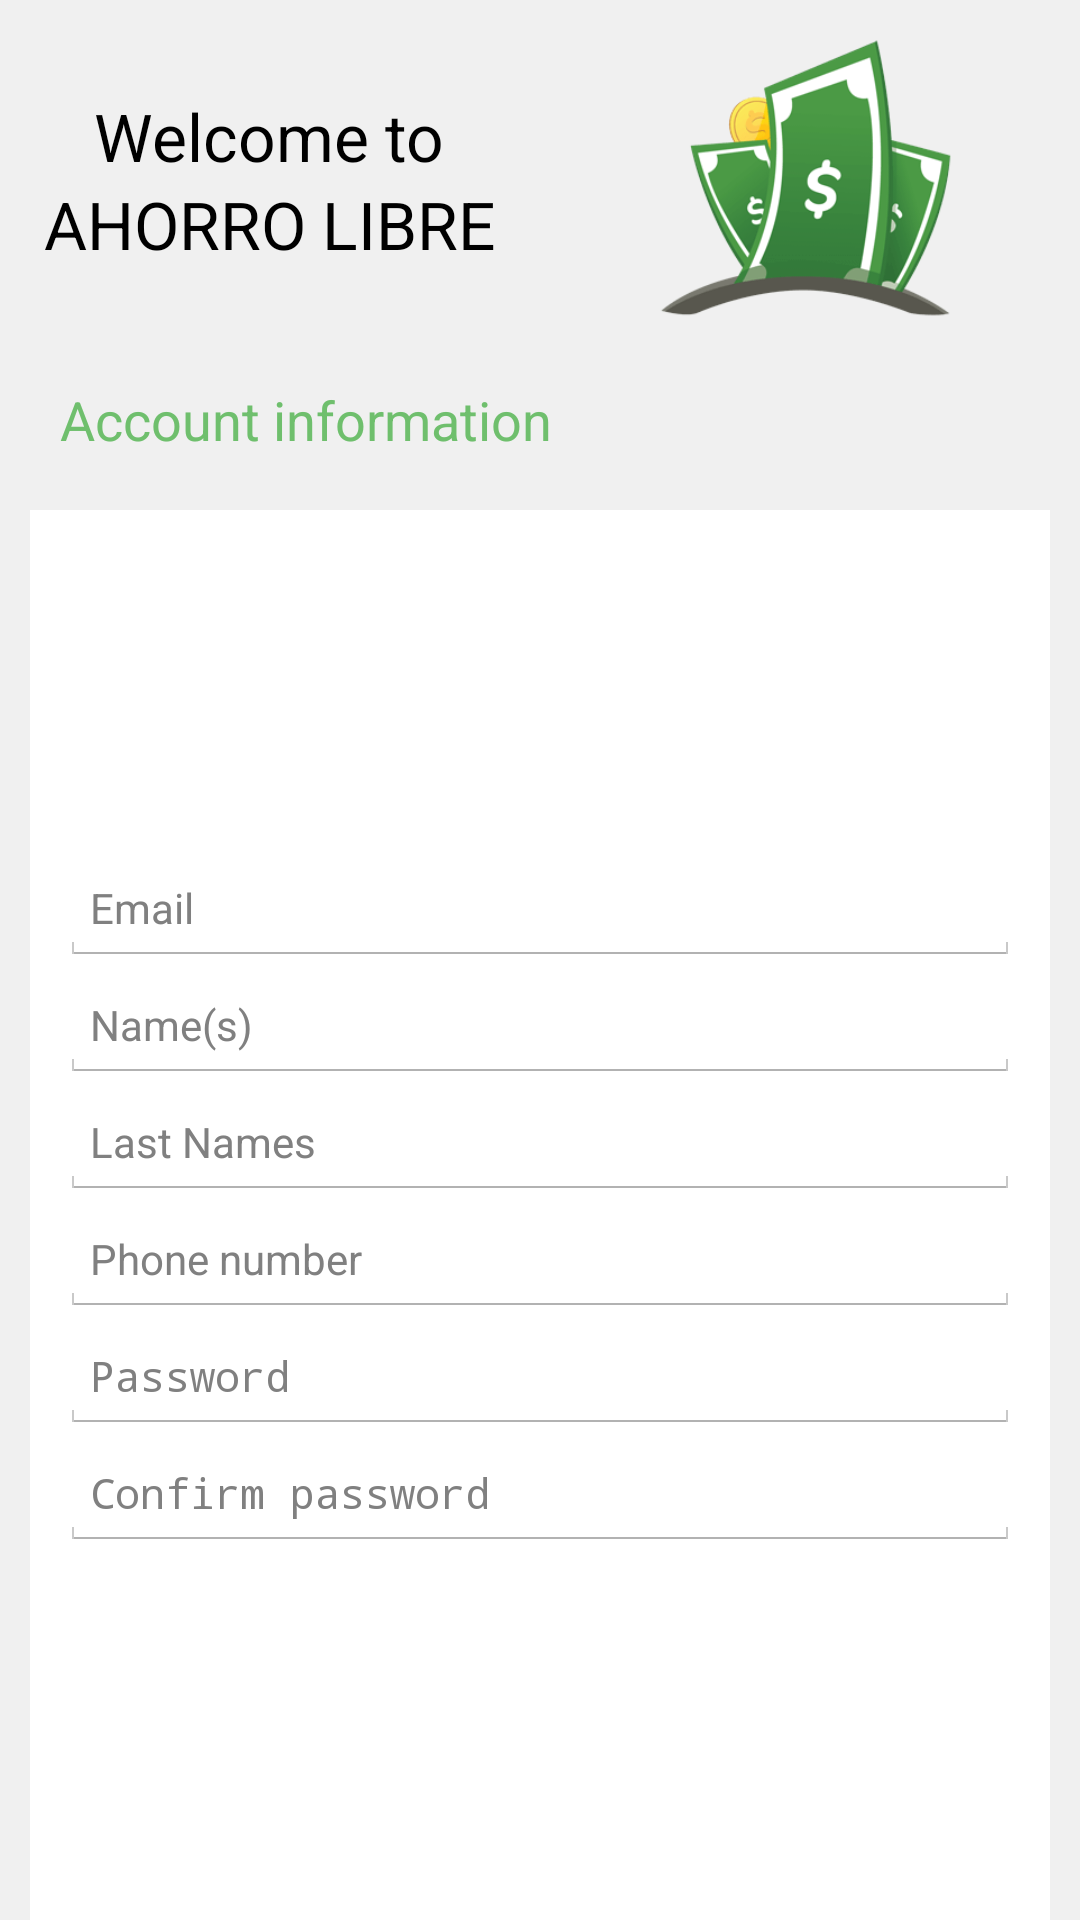

Write the Android layout XML for this screen, with the resource values it uses.
<!-- AndroidManifest.xml: application theme AppTheme -->
<!-- res/layout/prompt_register.xml -->
<?xml version="1.0" encoding="utf-8"?>
<LinearLayout xmlns:android="http://schemas.android.com/apk/res/android"
    android:orientation="vertical"
    android:layout_width="fill_parent"
    android:background="@color/background_gray"
    android:layout_height="wrap_content">
    <LinearLayout
        android:orientation="horizontal"
        android:layout_width="fill_parent"
        android:layout_marginTop="10dp"
        android:layout_height="wrap_content">


        <LinearLayout
            android:orientation="vertical"
            android:layout_width="fill_parent"
            android:layout_gravity="center"
            android:layout_height="wrap_content"
            android:layout_weight="1">

            <TextView
                android:layout_width="wrap_content"
                android:layout_height="wrap_content"
                android:textAppearance="?android:attr/textAppearanceLarge"
                android:text="@string/welcome"
                android:id="@+id/txt_welcome"
                android:layout_gravity="center" />

            <TextView
                android:layout_width="wrap_content"
                android:layout_height="wrap_content"
                android:textAppearance="?android:attr/textAppearanceLarge"
                android:text="@string/app_name"
                android:gravity="center"
                android:id="@+id/txt_app_name"
                android:layout_gravity="center" />
        </LinearLayout>

        <ImageView
            android:layout_width="fill_parent"
            android:layout_height="100dp"
            android:id="@+id/image_logo"
            android:src="@drawable/ic_logo"
            android:layout_weight="1" />

    </LinearLayout>
    <TextView
        android:id="@+id/header_register"
        android:layout_width="fill_parent"
        android:layout_height="60dp"
        android:background="@android:color/transparent"
        android:paddingLeft="20dp"
        android:gravity="left|center_vertical"
        android:textColor="@color/theme_color"
        android:text="@string/account_information"
        android:textAppearance="?android:attr/textAppearanceMedium"
        android:orientation="vertical" />
    <LinearLayout
        android:orientation="vertical"
        android:layout_width="fill_parent"
        android:layout_height="fill_parent">

        <LinearLayout
            android:orientation="vertical"
            android:layout_width="fill_parent"
            android:id="@+id/layout_main_info"
            android:layout_height="fill_parent">

            <LinearLayout
                android:orientation="vertical"
                android:layout_width="fill_parent"
                android:layout_height="fill_parent"
                style="@style/card_inner_frame">


                    <LinearLayout
                        android:orientation="vertical"
                        android:layout_width="fill_parent"
                        android:layout_gravity="center"
                        android:gravity="center"
                        android:layout_marginLeft="10dp"
                        android:layout_marginRight="10dp"
                        android:layout_height="wrap_content">

                        <EditText
                            android:layout_width="fill_parent"
                            android:layout_height="wrap_content"
                            android:id="@+id/edit_email"
                            android:inputType="textEmailAddress"
                            android:textSize="14sp"
                            android:padding="10dp"
                            android:hint="@string/hint_email" />

                        <EditText
                            android:layout_width="fill_parent"
                            android:layout_height="wrap_content"
                            android:id="@+id/edit_name"
                            android:inputType="textPersonName"
                            android:textSize="14sp"
                            android:padding="10dp"
                            android:hint="@string/hint_name" />
                        <EditText
                            android:layout_width="fill_parent"
                            android:layout_height="wrap_content"
                            android:id="@+id/edit_last_name"
                            android:inputType="textPersonName"
                            android:textSize="14sp"
                            android:padding="10dp"
                            android:hint="@string/hint_last_name" />
                        <EditText
                            android:layout_width="fill_parent"
                            android:layout_height="wrap_content"
                            android:id="@+id/edit_phone_number"
                            android:inputType="phone"
                            android:textSize="14sp"
                            android:padding="10dp"
                            android:hint="@string/hint_phone_number" />

                        <EditText
                            android:layout_width="wrap_content"
                            android:layout_height="wrap_content"
                            android:inputType="textPassword"
                            android:ems="20"
                            android:padding="10dp"
                            android:textSize="14sp"
                            android:id="@+id/edit_password"
                            android:hint="@string/hint_password" />
                        <EditText
                            android:layout_width="wrap_content"
                            android:layout_height="wrap_content"
                            android:inputType="textPassword"
                            android:ems="20"
                            android:padding="10dp"
                            android:textSize="14sp"
                            android:id="@+id/edit_password_confirm"
                            android:hint="@string/hint_password_confirm" />
                    </LinearLayout>

            </LinearLayout>
            <View
                android:orientation="vertical"
                android:layout_width="fill_parent"
                android:layout_gravity="bottom"
                android:background="@drawable/shadow_card"
                android:layout_marginLeft="@dimen/card_margin_horizontal"
                android:layout_marginRight="@dimen/card_margin_horizontal"
                android:layout_height="4dp"/>
        </LinearLayout>

        <Button
            android:layout_width="fill_parent"
            android:layout_height="wrap_content"
            android:layout_marginTop="20dp"
            android:layout_marginBottom="20dp"
            android:layout_marginLeft="10dp"
            android:layout_marginRight="10dp"
            android:text="@string/sign_up"
            android:id="@+id/btn_sign_up"
            android:textColor="@android:color/white"
            android:layout_gravity="center"
            android:background="@color/theme_color" />
    </LinearLayout>

</LinearLayout>
<!-- resources referenced by this layout -->
<resources>
  <color name="background_gray">#f0f0f0</color>
  <color name="theme_color">#ff6fbf6d</color>
  <dimen name="card_margin_horizontal">10dp</dimen>
  <!-- drawable ic_logo: png bitmap (drawable-xhdpi, 11273 bytes) -->
  <string name="account_information">Account information</string>
  <string name="app_name">AHORRO LIBRE</string>
  <string name="hint_email">Email</string>
  <string name="hint_last_name">Last Names</string>
  <string name="hint_name">Name(s)</string>
  <string name="hint_password">Password</string>
  <string name="hint_password_confirm">Confirm password</string>
  <string name="hint_phone_number">Phone number</string>
  <string name="sign_up">Sign up</string>
  <string name="welcome">Welcome to</string>
  <style name="card_inner_frame">
          <item name="android:layout_width">match_parent</item>
          <item name="android:layout_height">match_parent</item>
          <item name="android:layout_marginLeft">@dimen/card_margin_horizontal</item>
          <item name="android:layout_marginRight">@dimen/card_margin_horizontal</item>
          <item name="android:background">@android:color/white</item>
          <item name="android:paddingBottom">@dimen/card_padding_vertical</item>
          <item name="android:gravity">center_vertical</item>
      </style>
  <style name="AppTheme" parent="android:Theme.Holo.Light.DarkActionBar">
          
      </style>
  <dimen name="card_padding_vertical">10dp</dimen>
</resources>
